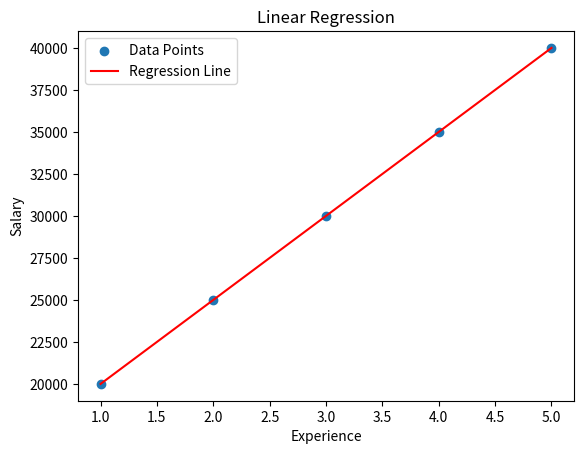

Write the Python code that produced this figure.
import numpy as np
import matplotlib.pyplot as plt

# Dataset
X = np.array([1,2,3,4,5])
Y = np.array([20000,25000,30000,35000,40000])

# Mean
mean_x = np.mean(X)
mean_y = np.mean(Y)

# Slope
num = np.sum((X-mean_x)*(Y-mean_y))
den = np.sum((X-mean_x)**2)

m = num/den

# Intercept
c = mean_y - m*mean_x

print("Slope:",m)
print("Intercept:",c)

# Predict salary for 6 years
x_new = 6
y_pred = m*x_new + c

print("Predicted Salary for 6 Years Experience:",y_pred)

# Plot graph
plt.scatter(X,Y,label="Data Points")
plt.plot(X,m*X+c,color='red',label="Regression Line")
plt.xlabel("Experience")
plt.ylabel("Salary")
plt.title("Linear Regression")
plt.legend()
plt.show()


# ---------------------------------------------------------
# THEORY QUESTIONS
# ---------------------------------------------------------

# 4. Why is KNN called a lazy learner?
# KNN is called a lazy learner because it does not build a model during
# the training phase. It simply stores the training data and performs
# computations only when a new prediction is required.

# 5. What happens if K is too small?
# If K is very small (e.g., K = 1), the model becomes sensitive to noise
# in the dataset and may overfit the data.

# 6. What happens if K is too large?
# If K is very large, many distant points influence the prediction,
# which may lead to underfitting and less accurate results.

# 7. Why does linear regression minimize squared error?
# Linear regression minimizes squared error because squaring removes
# negative signs and penalizes larger errors more strongly. It also
# allows easier mathematical optimization.

# 8. What is the difference between MSE and R²?
# MSE (Mean Squared Error) measures the average squared difference
# between actual and predicted values. Lower MSE means better accuracy.
# R² (R-squared) measures how well the regression model explains
# the variance in the data. Higher R² means a better model.

# 9. Why R² cannot be greater than 1?
# R² cannot be greater than 1 because it represents the proportion
# of variance explained by the model, which cannot exceed 100%.

# 10. Can KNN be used for regression?
# Yes, KNN can be used for regression by taking the average value
# of the K nearest neighbors instead of majority voting.
